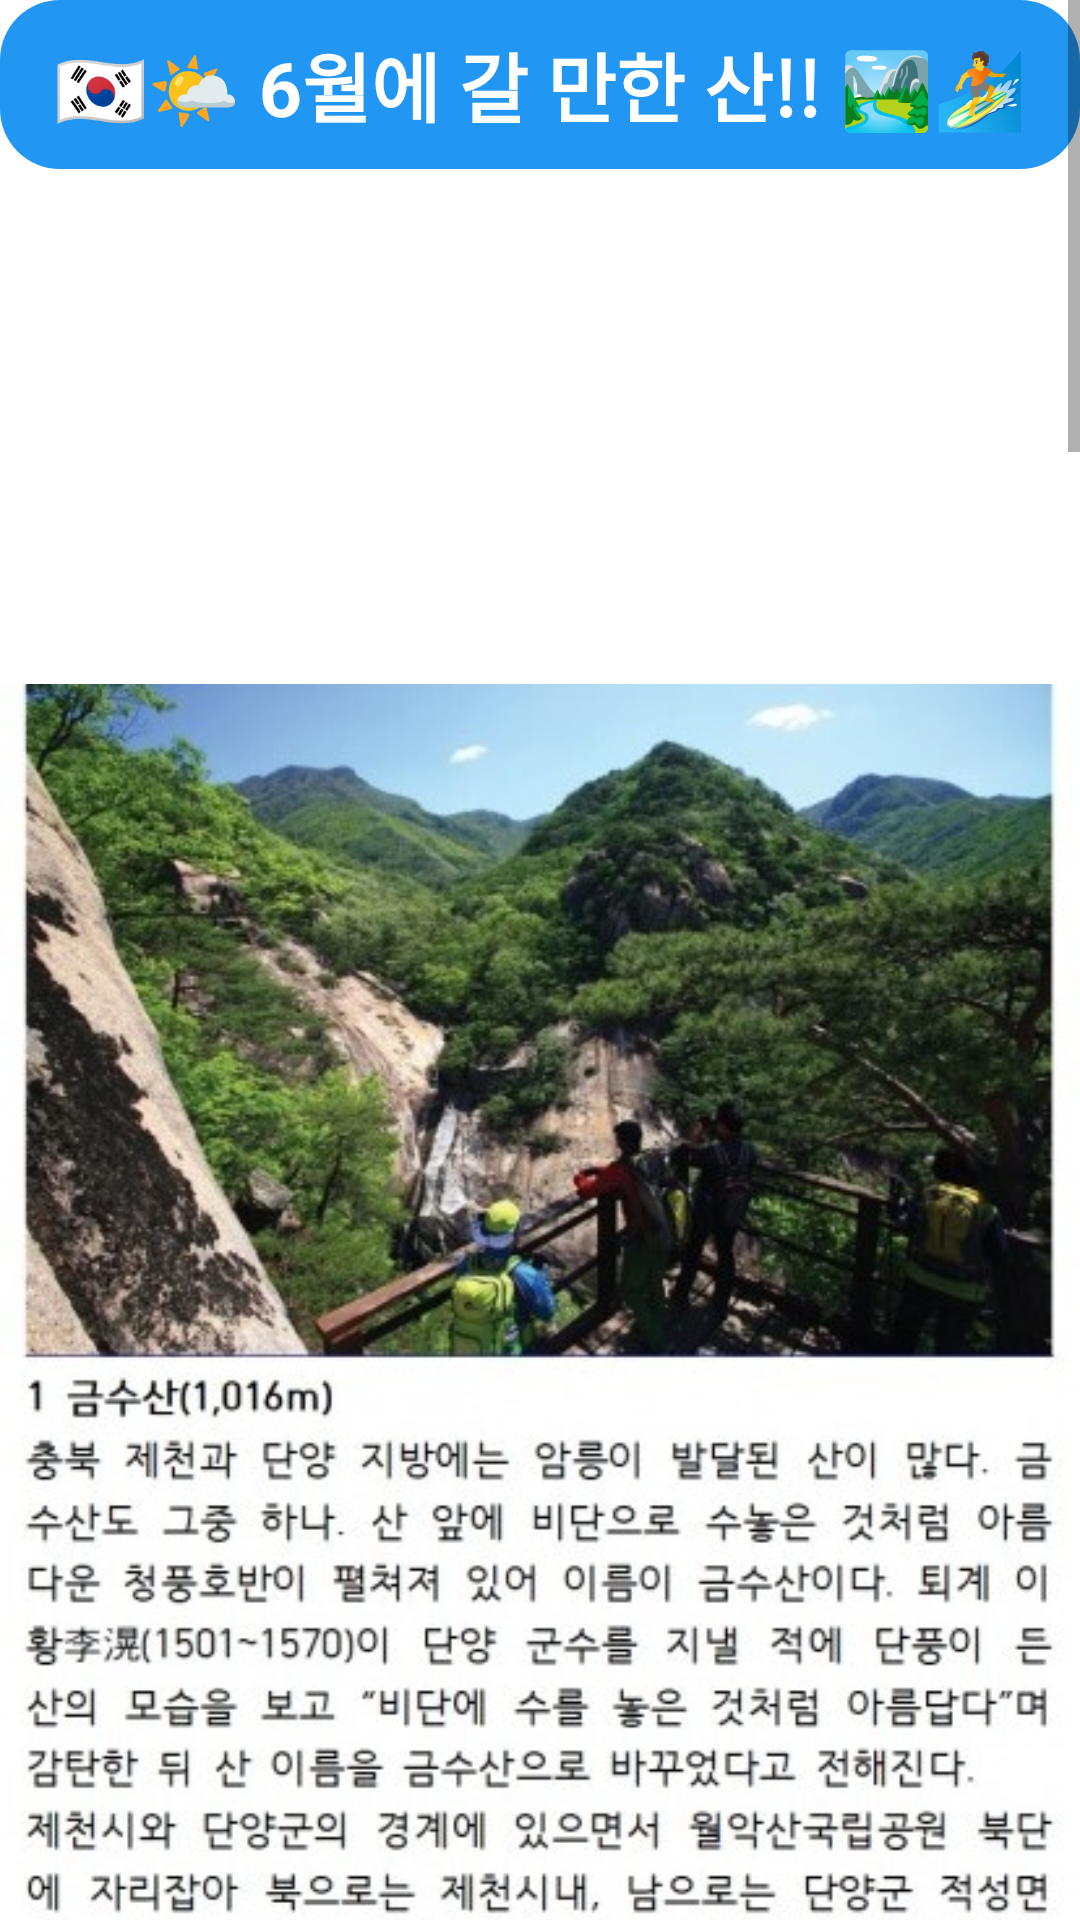

Android layout source for this screen:
<!-- AndroidManifest.xml: application theme Theme.111 -->
<!-- res/layout/fragment_home_month.xml -->
<?xml version="1.0" encoding="utf-8"?>
<FrameLayout xmlns:android="http://schemas.android.com/apk/res/android"
    xmlns:tools="http://schemas.android.com/tools"
    android:layout_width="match_parent"
    android:layout_height="match_parent"
    tools:context=".home.HomeMonthFragment">

    <ScrollView
        android:layout_width="match_parent"
        android:layout_height="match_parent"
        >

        <LinearLayout
            android:layout_width="match_parent"
            android:layout_height="match_parent"
            android:orientation="vertical">



            <TextView
                android:gravity="center"
                android:layout_width="match_parent"
                android:layout_height="wrap_content"
                android:text="🇰🇷🌤 6월에 갈 만한 산!! 🏞🏄"
                android:textSize="25dp"
                android:textStyle="bold"
                android:paddingTop="10dp"
                android:paddingBottom="10dp"
                android:textColor="@color/white"
                android:background="@drawable/gradienbluee">
            </TextView>



            <ImageView
                android:layout_width="match_parent"
                android:layout_height="match_parent"
                android:src="@drawable/sixmonth_image_"></ImageView>
            <TextView
                android:text="본 기사는 월간산 6월호에 실린 기사입니다."
                android:layout_gravity="center"
                android:textSize="20dp"
                android:textColor="@color/black"
                android:layout_width="wrap_content"
                android:layout_height="wrap_content"/>
        </LinearLayout>



    </ScrollView>

</FrameLayout>
<!-- resources referenced by this layout -->
<resources>
  <!-- drawable gradienbluee (drawable-v24) -->
  <?xml version="1.0" encoding="utf-8"?>
  <shape
      xmlns:android="http://schemas.android.com/apk/res/android"
      android:shape="rectangle">
      <corners android:radius="20dp"/>
      <gradient
          android:angle="0"
          android:startColor="#2196F3"
          android:endColor="#2196F3"
          android:centerColor="#2196F3" />
  </shape>
  <!-- drawable sixmonth_image_: jpg bitmap (drawable, 476456 bytes) -->
  <style name="Theme.111" parent="Theme.MaterialComponents.DayNight.DarkActionBar">
          
          <item name="colorPrimary">@color/purple_500</item>
          <item name="colorPrimaryVariant">@color/purple_700</item>
          <item name="colorOnPrimary">@color/white</item>
          
          <item name="colorSecondary">@color/teal_200</item>
          <item name="colorSecondaryVariant">@color/teal_700</item>
          <item name="colorOnSecondary">@color/black</item>
          
          <item name="android:statusBarColor">?attr/colorPrimaryVariant</item>
          
      </style>
  <!-- not gathered from this repository: default colours our renderer supplied (Android Studio template values) -->
  <color name="purple_500">#FF6200EE</color>
  <color name="purple_700">#FF3700B3</color>
  <color name="teal_200">#FF03DAC5</color>
  <color name="teal_700">#FF018786</color>
  <color name="black">#FF000000</color>
  <color name="white">#FFFFFFFF</color>
</resources>
